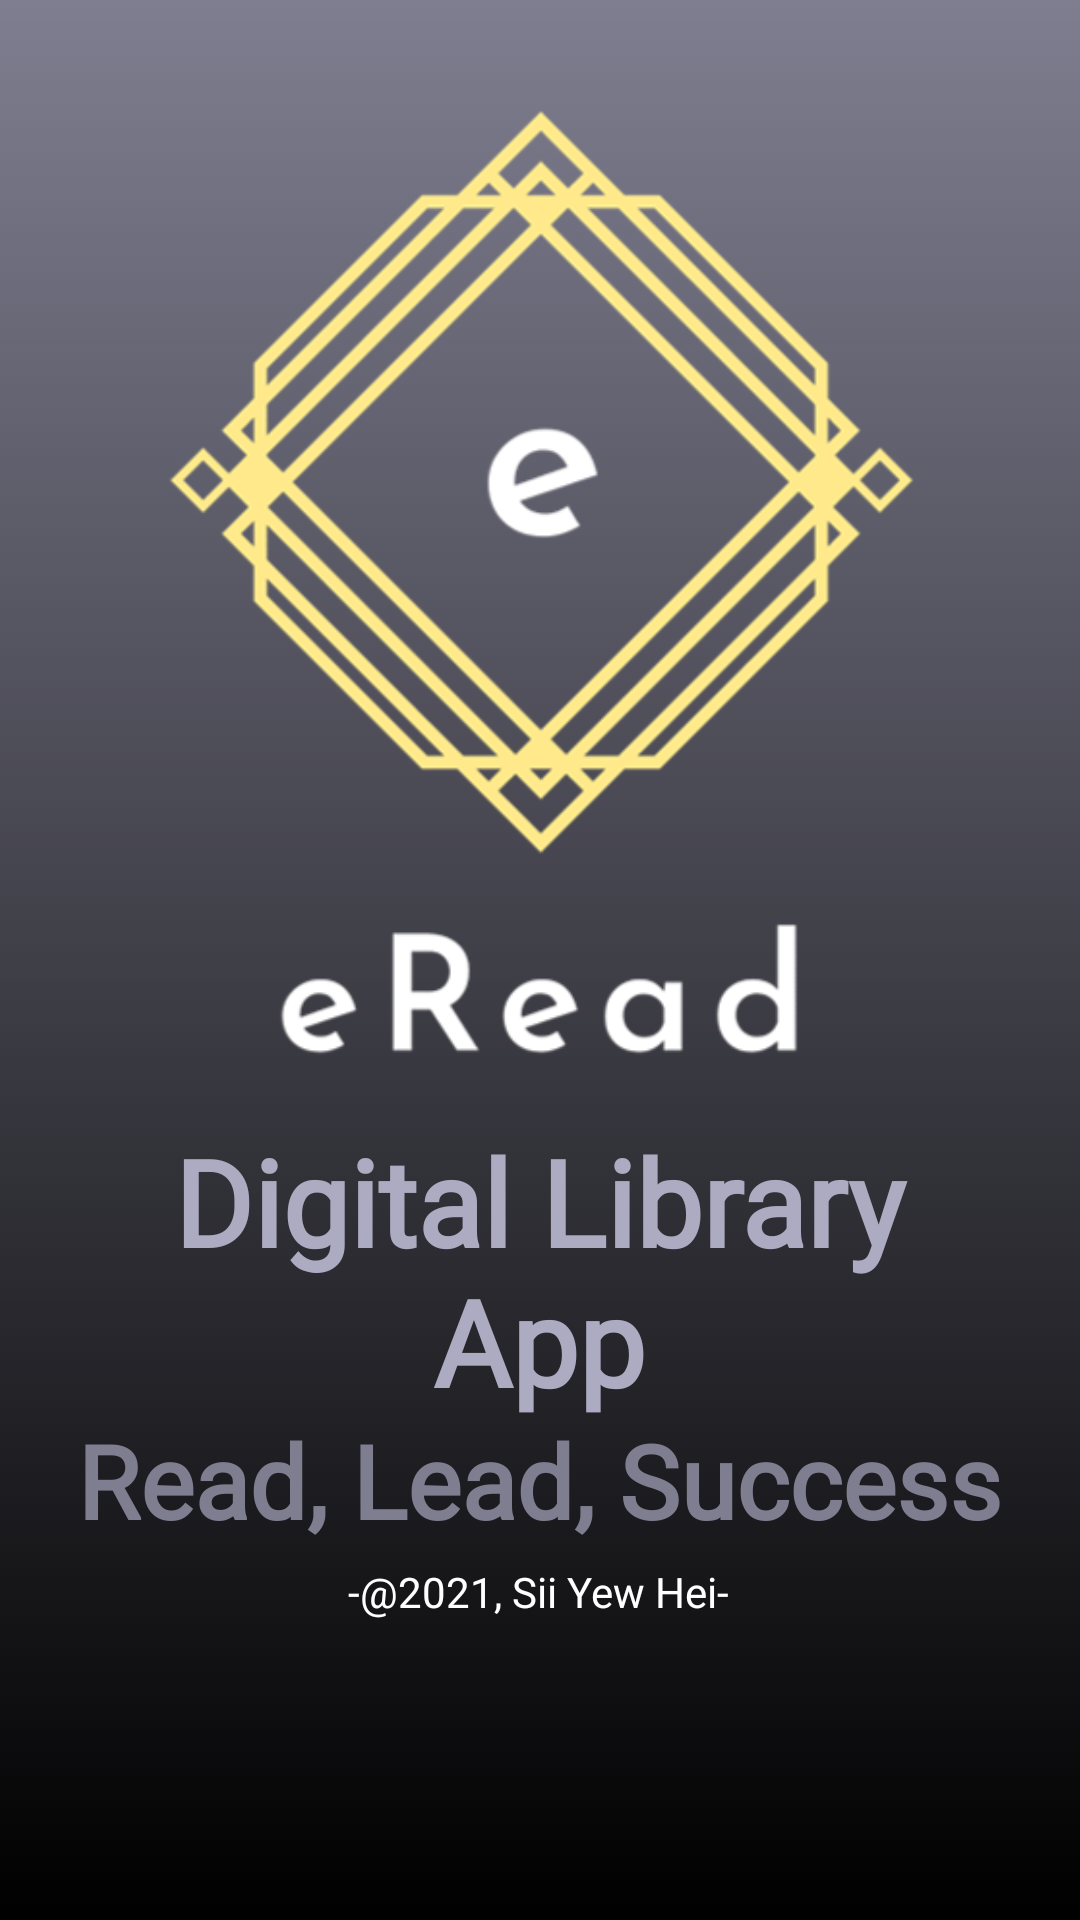

Write the Android layout XML for this screen, with the resource values it uses.
<!-- AndroidManifest.xml: application theme Theme.DigitalLibrary -->
<!-- res/layout/activity_splash_screen.xml -->
<?xml version="1.0" encoding="utf-8"?>
<androidx.constraintlayout.widget.ConstraintLayout xmlns:android="http://schemas.android.com/apk/res/android"
    xmlns:app="http://schemas.android.com/apk/res-auto"
    xmlns:tools="http://schemas.android.com/tools"
    android:layout_width="match_parent"
    android:layout_height="match_parent"
    android:background="@drawable/bg_purple"
    tools:context=".SplashScreenActivity">

    <TextView
        android:id="@+id/tv_copyright"
        android:layout_width="wrap_content"
        android:layout_height="wrap_content"
        android:layout_marginBottom="100dp"
        android:text="@string/copyright"
        android:textColor="@color/white"
        app:layout_constraintBottom_toBottomOf="parent"
        app:layout_constraintEnd_toEndOf="parent"
        app:layout_constraintHorizontal_bias="0.498"
        app:layout_constraintStart_toStartOf="parent" />

    <TextView
        android:id="@+id/tv_slogan"
        android:layout_width="wrap_content"
        android:layout_height="wrap_content"
        android:layout_marginTop="9dp"
        android:layout_marginBottom="136dp"
        android:fontFamily="@font/folty_semi_bold"
        android:text="@string/slogan"
        android:textColor="@color/purple_300"
        android:textSize="34sp"
        android:textStyle="bold"
        app:layout_constraintBottom_toBottomOf="parent"
        app:layout_constraintEnd_toEndOf="parent"
        app:layout_constraintHorizontal_bias="0.496"
        app:layout_constraintStart_toStartOf="parent"
        app:layout_constraintTop_toBottomOf="@+id/tv_theme" />

    <ImageView
        android:id="@+id/tv_logo"
        android:layout_width="403dp"
        android:layout_height="349dp"
        android:layout_marginTop="16dp"
        app:layout_constraintEnd_toEndOf="parent"
        app:layout_constraintStart_toStartOf="parent"
        app:layout_constraintTop_toTopOf="parent"
        app:srcCompat="@drawable/logo_transparent_crop" />

    <TextView
        android:id="@+id/tv_theme"
        android:layout_width="290dp"
        android:layout_height="wrap_content"
        android:layout_marginBottom="158dp"
        android:fontFamily="@font/folty_semi_bold"
        android:text="Digital Library App"
        android:textAlignment="center"
        android:textColor="@color/purple_100"
        android:textSize="40sp"
        android:textStyle="bold"
        app:layout_constraintBottom_toBottomOf="parent"
        app:layout_constraintEnd_toEndOf="parent"
        app:layout_constraintHorizontal_bias="0.495"
        app:layout_constraintStart_toStartOf="parent"
        app:layout_constraintTop_toBottomOf="@+id/tv_logo" />


</androidx.constraintlayout.widget.ConstraintLayout>
<!-- resources referenced by this layout -->
<resources>
  <color name="purple_100">#ACABC1</color>
  <color name="purple_300">#7f7e90</color>
  <color name="white">#FFFFFFFF</color>
  <!-- drawable bg_purple: png bitmap (drawable-v24, 76472 bytes) -->
  <!-- drawable logo_transparent_crop: png bitmap (drawable-v24, 68754 bytes) -->
  <string name="copyright">-@2021, Sii Yew Hei-</string>
  <string name="slogan">Read, Lead, Success</string>
  <style name="Theme.DigitalLibrary" parent="Theme.MaterialComponents.DayNight.NoActionBar">
          
          <item name="colorPrimary">@color/purple_900</item>
          <item name="colorPrimaryVariant">@color/purple_300</item>
          <item name="colorOnPrimary">@color/white</item>
          
          <item name="colorSecondary">@color/purple_300</item>
          <item name="colorSecondaryVariant">@color/teal_700</item>
          <item name="colorOnSecondary">@color/black</item>
          
          <item name="android:statusBarColor" tools:targetApi="l">?attr/colorPrimaryVariant</item>
          
          <item name="colorAccent">@color/purple_900</item>
          <item name="colorControlNormal">@color/purple_300</item>
          <item name="colorControlActivated">@color/purple_900</item>
          <item name="colorControlHighlight">@color/purple_900</item>
      </style>
  <color name="purple_900">#36292c</color>
  <color name="teal_700">#FF018786</color>
  <color name="black">#FF000000</color>
</resources>
